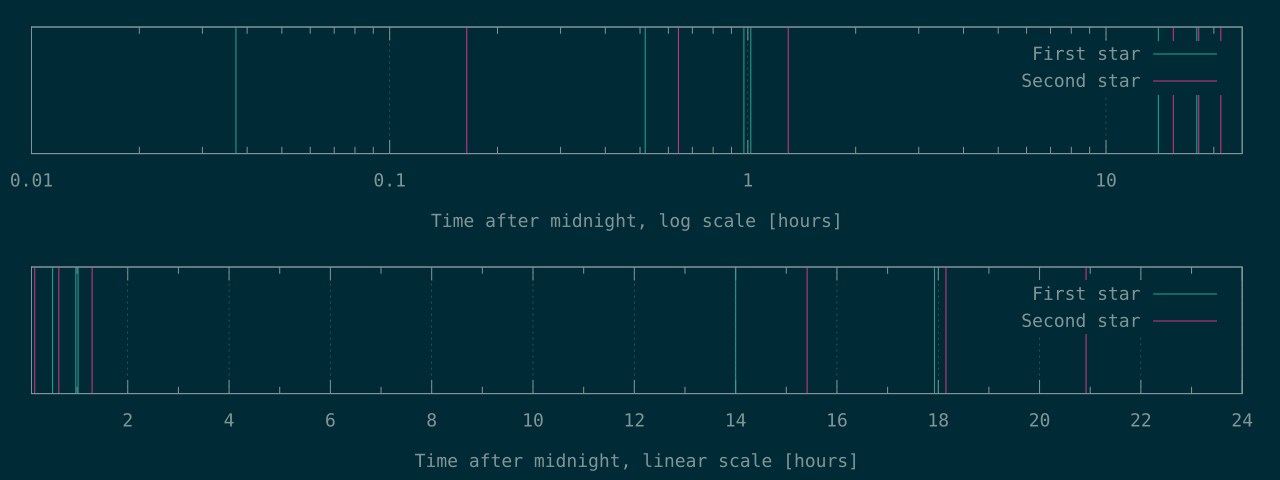

The data file committed next to this chart (first rows):
134	591
1861	2304
3510	4667
3669	55481
50405	65347
64533	75304
